pico-8 play session: hold ← + tap ❎, after a click and taps of 🅾, ❎, 🅾+❎, 🅾 in the second before t = 0

[t = 2 s] hold ← ~2s, tap ❎ ~4×
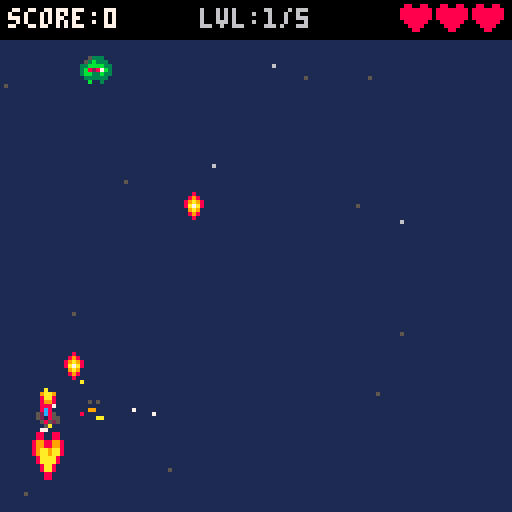
[t = 4 s] hold ← ~4s, tap ❎ ~7×
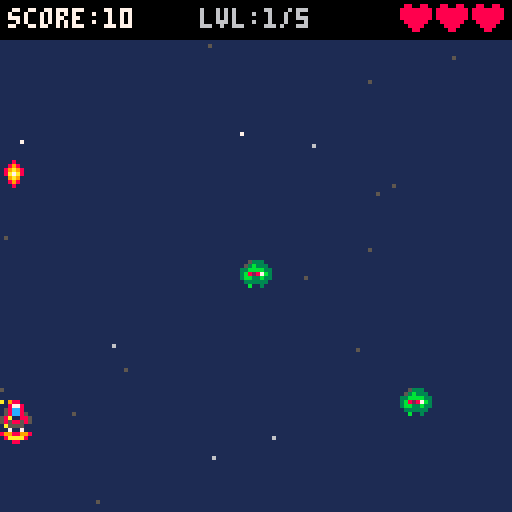
[t = 6 s] hold ← ~6s, tap ❎ ~10×
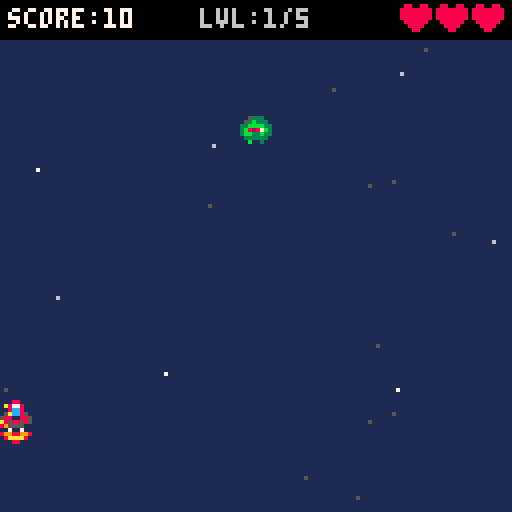

pico-8 cartridge
version 43
__lua__
-- tab 0: core logic

MAX_LEVEL = 5

level_waves = {
  {"basic:20,basic:60,basic:100",
   "basic:15,zigzag:45,basic:75,zigzag:105",
   "basic:10,basic:40,zigzag:55,basic:80,basic:110,zigzag:25"},
  {"chaser:15,chaser:105",
   "diver:-1,diver:-1,basic:20,basic:100",
   "chaser:10,chaser:110,diver:-1,diver:-1,zigzag:40,zigzag:80"},
  {"shooter:20,shooter:100",
   "bomber:30,bomber:90,basic:10,basic:60,basic:110",
   "shooter:15,shooter:105,bomber:45,bomber:75,chaser:30,chaser:90"},
  {"tank:60,basic:20,basic:100",
   "spinner:15,spinner:48,spinner:81,spinner:113",
   "tank:35,tank:85,spinner:15,spinner:60,spinner:105,shooter:8"},
  {"hunter:-1,chaser:20,chaser:100",
   "tank:30,tank:90,bomber:10,bomber:60,bomber:110,diver:-1",
   "hunter:-1,hunter:-1,shooter:10,shooter:110,spinner:45,spinner:75"}
}

S_ENEMY,S_ENEMY2,S_ENEMY3,S_ENEMY4,S_ENEMY5,S_BULLET,S_BULLET_PLASMA,S_BULLET_LASER,S_MUZZLE,S_MUZZLE_PLASMA,S_MUZZLE_LASER=32,36,34,38,40,19,21,23,16,17,18

SPARK_C={7,9,10}
EMBER_C={8,9,10}
SMOKE_C={5,6,13}
PLASMA_C={12,13,14}
ships = {
  { 1, 4, 7, "basic", 3, 3, 0, 0, 10, false, EMBER_C },
  { 2, 5, 8, "plasma", 2, 4, 0, 0, 8,  true,  { 12, 13, 7 } },
  { 3, 6, 9, "basic", 4, 2, 0, 0, 12, false, { 11, 3, 10 } }
}

WEAPONS = {
  basic  = { w_sp=49, b_sp=S_BULLET,        sfx=6, muz=S_MUZZLE,        dmg=1, v=-4 },
  spread = { w_sp=50, b_sp=S_BULLET,        sfx=6, muz=S_MUZZLE,        dmg=1, v=-4 },
  plasma = { w_sp=51, b_sp=S_BULLET_PLASMA, sfx=4, muz=S_MUZZLE_PLASMA, dmg=2, v=-5 },
  laser  = { w_sp=52, b_sp=S_BULLET_LASER,  sfx=5, muz=S_MUZZLE_LASER,  dmg=3, v=-6 },
}
function tf(n,m) return flr(t()*n)%m end
shop_choices = {}
shop_cursor = 1
selected_ship = 1
hit_stop_t = 0

function _init()
  music(0)
  hi_score,final_score,level,level_kills,li_t,stage_completing,entities=0,0,1,0,0,false,{}
  init_stars()
  go_to_title()
end

function _update60()
  if hit_stop_t > 0 then
    hit_stop_t -= 1
    return
  end
  if state.update then state.update() end
end

function _draw()
  cls(1)
  if state.draw then state.draw() end
end

function go_to_title()
  entities = {}
  music(4)
  state = title_state
end

function go_to_game()
  music(0)
  game_state.init()
  go_to_level_intro()
end

function go_to_gameover()
  music(8)
  go_t = 0
  hi_score = max(hi_score, final_score)
  for e in all(entities) do
    if e.tag == "enemy" or e.tag == "ebullet" then e.dead = true end
  end
  state = gameover_state
end

function go_to_win()
  music(9)
  go_t = 0
  final_score = score
  hi_score = max(hi_score, final_score)
  entities = {}
  add(entities, p, 1)
  state = win_state
end

function go_to_level_intro()
  li_t = 0
  sfx(3)
  state = level_intro_state
end

function go_to_game_resume()
  state = game_state
end

-->8
-- tab 1: game states

title_state = {
  update = function()
    if btnp(0) then
      selected_ship = ((selected_ship - 2) % 3) + 1
      sfx(0)
    end
    if btnp(1) then
      selected_ship = (selected_ship % 3) + 1
      sfx(0)
    end
    if btnp(4) or btnp(5) then
      go_to_game()
    end
  end,
  draw = function()
    draw_stars()
    ?"space shooter", 38, 40, 7

    types = { "balanced", "assault", "heavy" }
    for i = 1, 3 do
      sx,sy = 46 + (i - 1) * 16, 60
      if selected_ship == i then
        circfill(sx + 3, sy + 3, 8, 5)
        ?types[i], 64 - #types[i] * 2, 74, 6
        s = ships[i]
        ?"hp:", 30, 82, 6
        for h = 1, s[5] do spr(14, 46 + (h - 1) * 9, 81) end
        ?"spd:", 30, 90, 6
        for b = 1, s[6] - 1 do
          rectfill(46 + (b - 1) * 6, 90, 50 + (b - 1) * 6, 95, 7)
        end
        ?"gun: " .. s[4], 30, 98, 6
      end
      spr(ships[i][1], sx, sy)
    end

    if tf(2,2) == 0 then
      ?"press z to start", 32, 110, 6
    end
  end
}

game_state = {
  init = function()
    score,level,level_kills,entities,bullets,enemies,ebullets=0,1,0,{},{},{},{}
    sublists = {bullet=bullets,enemy=enemies,ebullet=ebullets}
    init_player()
    shake_t,shake_mag,hit_flash_t,death_flash_t,death_timer,stage_completing,boss_spawned,boss_ent,current_wave,wave_spawned,hit_stop_t = 0,0,0,0,0,false,false,nil,1,false,0
    spawn_queue={}
  end,
  update = function()
    update_stars()
    if not p.dead and not stage_completing then
      if level <= MAX_LEVEL then
        local wl = level_waves[level]
        if #enemies==0 and wave_spawned and #spawn_queue==0 then
          if current_wave < #wl then
            current_wave+=1
            wave_spawned=false
          else
            level+=1
            current_wave=1
            wave_spawned=false
            level_kills=0
            stage_completing=true
          end
        end
        for q in all(spawn_queue) do
          if q.d<=0 then
            trigger_spawn(q.t,q.x)
            del(spawn_queue,q)
          else
            q.d-=1
          end
        end
        if not wave_spawned and not stage_completing then
          wave_spawned=true
          load_wave(wl[current_wave])
        end
      else
        -- boss stage: spawn boss once
        if not boss_spawned then
          spawn_enemy("boss")
          boss_spawned = true
          music(10)
        end
      end
    end
    -- unified entity loop: player + all enemies/bullets/fx
    for e in all(entities) do
      e.update(e)
      if e.dead and e.tag ~= "player" then
        del(entities, e)
        -- keep typed sub-lists in sync
        if sublists[e.tag] then del(sublists[e.tag],e) end
      end
    end
    if not p.dead then
      check_collisions()
    end
    if stage_completing then
        stage_completing = false
        entities,bullets,enemies,ebullets = {},{},{},{}
        sublists = {bullet=bullets,enemy=enemies,ebullet=ebullets}
        -- re-insert player so it survives the wipe
        add(entities, p, 1)
        go_to_shop()
        return
    end
    if shake_t > 0 then
      shake_t -= 1
      shake_mag *= 0.75
    end
    if hit_flash_t > 0 then hit_flash_t -= 1 end
    if death_flash_t > 0 then death_flash_t -= 1 end
  end,
  draw = function()
    apply_shake()
    draw_stars()
    -- player is entity[1]; all entities draw in insertion order
    for e in all(entities) do
      e.draw(e)
    end
    camera()
    draw_hit_flash()
    if not p.dead then draw_hud() end
  end
}

function make_end_state(win)
  local txt = win and "you win!" or "game over"
  local cols = win and {11,3,11,3} or {8,9,10,9}
  local sx = win and 39 or 38
  local mx = win and 38 or 37
  return {
    update = function()
      go_t += 1
      update_stars()
      for e in all(entities) do
        e.update(e)
        if e.dead then
          del(entities, e)
          if sublists[e.tag] then del(sublists[e.tag], e) end
        end
      end
      if go_t > 90 then
        if btnp(4) then go_to_game() end
        if btnp(5) then go_to_title() end
      end
    end,
    draw = function()
      draw_stars()
      for e in all(entities) do e.draw(e) end
      camera()
      ty = 45
      if go_t < 30 then
        ty = -20 + (1-(1-go_t/30)^3)*65
      end
      wx = flr(sin(go_t*0.07)*1.5)
      cc = cols[flr(go_t*0.08)%4+1]
      ?txt, sx+wx, ty+1, 1
      ?txt, mx+wx, ty, cc
      if go_t > 45 then
        ?"score: "..final_score, 42, ty+16, go_t>65 and 7 or 6
      end
      if go_t > 60 then
        hc = final_score>=hi_score and 10 or 6
        ?"best:  "..hi_score, 42, ty+24, hc
      end
      if go_t > 90 and flr(go_t/8)%2==0 then
        ?"z:retry  x:title", 26, ty+36, 6
      end
    end
  }
end
gameover_state = make_end_state(false)
win_state = make_end_state(true)

level_intro_state = {
  update = function()
    li_t += 1
    update_stars()
    if li_t >= 150 then go_to_game_resume() end
  end,
  draw = function()
    draw_stars()
    ty = 50
    if li_t < 35 then
      ty = -12 + (1 - (1 - li_t/35) ^ 3) * 62
    end
    wx = li_t < 50 and flr(sin(li_t * 0.07) * 1.5) or 0
    cc = ({ 8, 9, 10, 9 })[flr(li_t * 0.08) % 4 + 1]

    if level > MAX_LEVEL then
      wx2 = flr(sin(li_t * 0.2) * 2)
      ?"warning!", 45 + wx2, ty - 6, 8
      ?"warning!", 44 + wx2, ty - 7, 7
      ?"boss stage", 42 + wx, ty + 4, 1
      ?"boss stage", 41 + wx, ty + 3, cc
    else
      txt = "level " .. level
      ?txt, 45 + wx, ty + 1, 1
      ?txt, 44 + wx, ty, cc
    end
    if li_t > 60 then
      sc = li_t < 70 and 5 or 6
      ?"score: " .. score, 38, ty + 24, sc
    end
    if li_t > 75 then
      rc = li_t < 85 and 5 or (li_t < 95 and 6 or 7)
      ?"ready!", 47, ty + 36, rc
    end
  end
}

function build_shop_pool(pl)
  local pool = {}
  -- Heavy-only: offer shield upgrade once, starting after level 1
  if pl.archetype == 3 and pl.shield == nil and level >= 2 then
    add(pool,{id="shield",sp=57,name="shield"})
  end
  if pl.weapon_lv < 3 then
    c = pl.weapon_lv == 1 and 4 or 6
    add(pool,{id="upgrade",sp=WEAPONS[pl.weapon].w_sp,name="upg. "..pl.weapon})
  end
  alts = {"basic","spread","plasma","laser"}
  for _,w in ipairs(alts) do
    skip = w == pl.weapon
      or (w == "spread" and pl.no_spread)
      or (w == "basic" and not pl.no_spread)
    if not skip then
      add(pool,{id=w,sp=WEAPONS[w].w_sp,name=w})
    end
  end
  if pl.hp < pl.max_hp then
    add(pool,{id="health",sp=48,name="repair"})
  end
  for i=#pool,2,-1 do
    local j=flr(rnd(i))+1
    pool[i],pool[j]=pool[j],pool[i]
  end
  return pool
end

function apply_shop_item(item)
  if item.id == "health" then
    p.hp = min(p.hp+1,p.max_hp)
  elseif item.id == "shield" then
    p.shield = 1
    p.shield_timer = 0
    p.shield_flash_t = 0
  elseif item.id == "upgrade" then
    p.weapon_lv += 1
  else
    p.weapon = item.id
    p.weapon_lv = 1
  end
end

function go_to_shop()
  shop_cursor,shop_t = 1,0
  local pool = build_shop_pool(p)
  shop_choices = {}
  for i=1,min(2,#pool) do add(shop_choices,pool[i]) end
  state = shop_state
end

shop_state = {
  update = function()
    update_stars()
    shop_t += 1
    if btnp(0) or btnp(2) then shop_cursor = 1 end
    if btnp(1) or btnp(3) then shop_cursor = #shop_choices end
    if shop_t > 25 then
      if btnp(4) then
        item = shop_choices[shop_cursor]
        if item then
          apply_shop_item(item)
          go_to_level_intro()
        end
      end
      if btnp(5) then go_to_level_intro() end
    end
  end,
  draw = function()
    cls(0)
    draw_stars()
    ?"shop",54,4,7
    for i,item in ipairs(shop_choices) do
      cx = i==1 and 4 or 68
      col = shop_cursor==i and 7 or 5
      rectfill(cx,35,cx+56,90,1)
      rect(cx,35,cx+56,90,col)
      if shop_cursor==i then
        rect(cx-1,34,cx+57,91,6)
      end
      spr(item.sp,cx+24,44)
      ?item.name,cx+28-#item.name*2,58,7
      cc = 11
      txt = "free"
      ?txt,cx+28-#txt*2,68,cc
    end
    if #shop_choices==0 then
      ?"nothing",44,55,5
      ?"available",40,63,5
    end
    if shop_t > 25 and flr(t()*2)%2==0 then
      ?"z:buy  x:skip",32,100,6
    end
  end
}

-->8
-- tab 2: player logic

function init_player()
  s = ships[selected_ship]
  p = {
    tag = "player",
    x = 60,
    y = 100,
    vx = 0,
    vy = 0,
    max_speed = s[6],
    sp = s[1],
    sp_l = s[2],
    sp_r = s[3],
    w = 8,
    h = 8,
    hx = 2, hy = 2, hw = 4, hh = 4,
    fire_delay = 0,
    base_fire_delay = s[9],
    flash_t = 0,
    hp = s[5],
    max_hp = s[5],
    iframes = 0,
    max_iframes = 0,
    weapon = s[4],
    weapon_lv = 1,
    no_spread = s[10],
    t_cols = s[11],
    dead = false,
    -- entity update: runs movement/input, or ticks the death timer
    update = function(self)
      if not self.dead then
        update_player(self)
      else
        death_timer -= 1
        if death_timer > 0 and death_timer % 20 == 0 then
          add(entities, make_explosion(self.x + rnd(16) - 8, self.y + rnd(16) - 8))
          shake_screen(2, 6)
        end
        if death_timer <= 0 then go_to_gameover() end
      end
    end,
    -- entity draw: renders ship or death animation
    draw = function(self)
      if self.dead then
        draw_player_death(self)
      else
        draw_player(self)
      end
    end
  }

  -- Inject Archetype Hooks
  p.archetype = selected_ship
  if p.archetype == 1 then
    p.iframe_mod = 20        -- Added to standard iframes on hit
  elseif p.archetype == 2 then
    p.base_fire_delay = 4    -- Hyper-fast firing rate
    p.spray_variance = 0.5   -- Chaotic firing cone accuracy offset
  elseif p.archetype == 3 then
    -- shield starts nil; unlocked via shop after level 1
    p.always_pierce = true   -- Forces weaponry to pass through enemies
  end

  -- insert at front so player draws beneath enemies/bullets
  add(entities, p, 1)
end

function update_player(obj)
  local dx, dy = 0, 0

  if btn(0) then dx -= 1 end
  if btn(1) then dx += 1 end
  if btn(2) then dy -= 1 end
  if btn(3) then dy += 1 end

  -- normalise diagonal so speed is equal in all directions
  if dx ~= 0 and dy ~= 0 then
    dx *= 0.707
    dy *= 0.707
  end

  -- 1:1 direct movement ヌ█⧗ no inertia, no drift
  obj.vx = dx * obj.max_speed
  obj.vy = dy * obj.max_speed

  -- shoot
  if (btn(4) or btn(5)) and obj.fire_delay <= 0 then
    fire_bullet(obj)
    obj.fire_delay = obj.base_fire_delay
    obj.flash_t = 3
  end
  if obj.fire_delay > 0 then obj.fire_delay -= 1 end
  if obj.flash_t > 0 then obj.flash_t -= 1 end
  if obj.iframes > 0 then obj.iframes -= 1 end

  obj.x += obj.vx
  obj.y += obj.vy

  -- thruster particles: spawn every few frames when moving
  if (ax ~= 0 or ay ~= 0) and tf(60,2) == 0 then
    burst_thruster(obj.x + 4, obj.y + 8, obj.t_cols, 1)
  end

  -- zero velocity on wall hit so ship doesn't slide along edges
  if obj.x < 0   then obj.x = 0;   obj.vx = 0 end
  if obj.x > 120 then obj.x = 120; obj.vx = 0 end
  if obj.y < 10  then obj.y = 10;  obj.vy = 0 end
  if obj.y > 120 then obj.y = 120; obj.vy = 0 end

  if obj.shield_flash_t and obj.shield_flash_t > 0 then obj.shield_flash_t -= 1 end

  -- Heavy Shield Regeneration Cooldown Loop
  if obj.archetype == 3 and obj.shield == 0 then
    obj.shield_timer += 1
    if obj.shield_timer >= 600 then -- 10 seconds at 60fps
      obj.shield = 1
      obj.shield_timer = 0
      sfx(3) -- Play structural charge audio feedback
    end
  end
end

function burst_muzzle(x, y, btype)
  if btype == "basic" then
    add(entities, make_particle(x, y, {
      cols={9,10}, ang=0.25, ang_r=0.25,
      spd=1+rnd(1), life=10, drag=0.94, fade=true
    }))
  elseif btype == "plasma" then
    for i=1,4 do
      add(entities, make_particle(x, y, {
        cols=PLASMA_C, ang=0.25, ang_r=0.5,
        spd=1+rnd(1.5), life=10+rnd(8), drag=0.92, fade=true
      }))
    end
  elseif btype == "laser" then
    for i=1,3 do
      add(entities, make_particle(x, y-2, {
        cols=EMBER_C, ang=0.25, ang_r=0.35,
        spd=2+rnd(2), life=15+rnd(10), drag=0.92, fade=true
      }))
    end
  elseif btype == "spread" then
    burst_sparks(x, y, 8, SPARK_C)
  end
end

function fire_bullet(obj)
  local btype = obj.weapon
  local lv = obj.weapon_lv
  local mx, my = obj.x + 4, obj.y - 2
  if btype == "basic" then
    local offsets = lv >= 3 and {-4,0,4} or lv == 2 and {-3,3} or {0}
    for _,ox in ipairs(offsets) do
      local b = make_bullet(obj,"basic") b.x += ox
      add(entities,b) add(bullets,b)
    end
  elseif btype == "spread" then
    local vxs = lv >= 3 and {-4,-2,0,2,4} or lv == 2 and {-3.5,0,3.5} or {-2.5,0,2.5}
    for _,vx in ipairs(vxs) do
      local b = make_bullet(obj,"spread") b.vx = vx
      add(entities,b) add(bullets,b)
    end
  elseif btype == "plasma" then
    local offsets = lv >= 3 and {-6,-2,2,6} or lv == 2 and {-4,0,4} or {-4,4}
    for _,ox in ipairs(offsets) do
      local b = make_bullet(obj,"plasma") b.x += ox
      add(entities,b) add(bullets,b)
    end
  elseif btype == "laser" then
    local offsets = lv >= 3 and {-4, 4} or {0}
    for _, ox in ipairs(offsets) do
      local b = make_bullet(obj, "laser")
      b.x += ox
      add(entities, b)
      add(bullets, b)
    end
    shake_screen(lv >= 2 and 2 or 1, lv >= 2 and 6 or 4)
  end
  burst_muzzle(mx,my,btype)
  sfx(WEAPONS[btype].sfx)
end

function draw_player(obj)
  s = obj.sp
  dx = 0
  if obj.vx < -0.2 then
    s = obj.sp_l
    dx = -1
  elseif obj.vx > 0.2 then
    s = obj.sp_r
    dx = 1
  end

  if obj.iframes > 0 then
    ni = obj.iframes / max(1, obj.max_iframes)
    -- quadratic ease-in: slow blink at start, fast blink near end
    period = max(2, flr(ni * ni * 12) + 2)
    if (obj.iframes % period) < flr(period / 2) then
      return
    end
  end

  draw_thruster(obj, dx)
  spr(s, obj.x, obj.y)

  if obj.flash_t > 0 then
    draw_muzzle_flash(obj, dx)
  end

  -- Render Heavy Shield Aura Bubble (only once upgrade is unlocked)
  if obj.archetype == 3 and obj.shield and obj.shield > 0 then
    -- Pulsates slightly using time functions
    local rad = 6 + flr(sin(t() * 3) * 1.5)
    circ(obj.x + 3 + dx, obj.y + 4, rad, 12) -- Left half sub-pixel composite
    circ(obj.x + 4 + dx, obj.y + 4, rad, 12) -- Right half sub-pixel composite
  elseif obj.archetype == 3 and obj.shield_flash_t and obj.shield_flash_t > 0 then
    spr(30, obj.x + dx, obj.y)
  end
end

function draw_thruster(obj, dx)
  spd = sqrt(obj.vx * obj.vx + obj.vy * obj.vy)
  t16 = flr(t() * 16)
  fh = 4 + flr(spd * 4) + t16 % 2
  fn = t16 % 4

  -- swap colors for unique thruster look
  pal(8, obj.t_cols[1])
  pal(9, obj.t_cols[2])
  pal(10, obj.t_cols[3])

  sspr(80 + fn * 8, 0, 8, 8, obj.x + dx, obj.y + 8, 8, fh)

  -- reset palette
  pal()
end

function draw_muzzle_flash(obj, dx)
  m_sp=WEAPONS[obj.weapon].muz

  flip_x = obj.flash_t % 2 == 0
  offset_y = flr(rnd(2))
  spr(m_sp, obj.x + dx, obj.y - 6 + offset_y, 1, 1, flip_x)
end

function draw_player_death(obj)
  if death_timer <= 0 then return end
  prog = 1 - death_timer / 120
  sep = flr(prog * prog * 18)
  twist = flr(sin(prog * 2.5) * sep * 0.4)
  hot = ({ 9, 10, 9, 8, 7 })[tf(14,5) + 1]
  for c = 0, 15 do
    pal(c, hot)
  end
  local sx = (obj.sp % 16) * 8
  local sy = flr(obj.sp / 16) * 8
  -- top half drifts up + twists
  sspr(sx, sy, 8, 4, obj.x - twist, obj.y - sep, 8, 4)
  -- bottom half drifts down + twists opposite
  sspr(sx, sy + 4, 8, 4, obj.x + twist, obj.y + 4 + flr(sep * 0.5), 8, 4)
  pal()
end

function damage_player(frames)
  -- Heavy Shield Block Interception (only when upgrade is active)
  if p.archetype == 3 and p.shield and p.shield > 0 then
    p.shield = 0
    p.shield_timer = 0
    p.iframes = frames -- Grant standard hit invulnerability duration
    p.max_iframes = frames
    p.shield_flash_t = 15
    sfx(3) -- Play distinct impact audio
    burst_sparks(p.x + 4, p.y + 4, 12, PLASMA_C) -- Visual energy ring pop
    return
  end

  -- Standard Damage Path
  p.hp -= 1
  -- Balanced Ship Extended Iframe Buff
  p.iframes = frames + (p.iframe_mod or 0)
  p.max_iframes = frames + (p.iframe_mod or 0)
  
  if p.hp <= 0 then player_death() end
end

function player_death()
  p.dead = true
  final_score = score
  death_timer = 120
  death_flash_t = 15
  shake_screen(8, 50)
  local cx, cy = p.x + 4, p.y + 4
  add(entities, make_explosion(cx, cy, true))
  add(entities, make_shockwave(cx, cy, true))
  for i = 1, 3 do
    add(entities, make_explosion(cx + rnd(20) - 10, cy + rnd(20) - 10))
  end
  burst_sparks(cx, cy, 24, SPARK_C)
  burst_smoke(cx, cy, 14, SMOKE_C)
  burst_embers(cx, cy, 10)
  for i = 1, 20 do
    add(entities, make_debris(cx, cy))
  end
  sfx(2)
  hit_stop_t = 3
end

-->8
-- tab 3: entities
-- boss phase data: spd,wide,phc,rate,nbul,sprd per phase
BSPD,BWIDE,BPHC,BRATE,BNBUL,BSPRD={},{},{},{},{},{}
for i,r in ipairs(split("0.02:30:11:60:1:0,0.035:30:9:45:3:0.08,0.05:40:8:30:5:0.07")) do
  local s=split(r,":",true)
  BSPD[i],BWIDE[i],BPHC[i],BRATE[i],BNBUL[i],BSPRD[i]=s[1],s[2],s[3],s[4],s[5],s[6]
end

-- base entity constructor: creates a table with shared fields
-- and default update/draw stubs that call self:move() / self:render().
-- specialized constructors call this, then override what they need.
function make_ent(tag, x, y)
  return {
    tag=tag, x=x, y=y, dead=false,
    -- Just check if they exist before calling
    update=function(s) if s.move then s:move() end end,
    draw=function(s) if s.render then s:render() end end
  }
end

function move_zigzag(e)
  e.phase = (e.phase + 0.008) % 1
  e.x = mid(0, e.ox + 30 * sin(e.phase), 120)
end


-- fire n bullets spread around aimed direction (da in pico-8 turns)
function boss_fire(e, n, da)
  local bx = (p.x+4)-(e.x+16)
  local by = (p.y+4)-(e.y+16)
  local d = sqrt(bx*bx+by*by)
  if d==0 then d=1 end
  bx = bx/d*1.4
  by = by/d*1.4
  local half = (n-1)/2
  for i=0,n-1 do
    local off = (i-half)*da
    local cs = cos(off)
    local sn = sin(off)
    local eb = make_enemy_bullet(e)
    eb.x = e.x+14
    eb.y = e.y+28
    eb.vx = bx*cs - by*sn
    eb.vy = bx*sn + by*cs
    add(entities, eb)
    add(ebullets, eb)
  end
  sfx(7)
end

function apply_pal(c3,c11,c12,c7,c6)
  pal(3,c3) pal(11,c11) pal(12,c12) pal(7,c7) pal(6,c6)
end

function draw_flash(e)
  if e.flash and e.flash>0 then
    for c=0,15 do pal(c,7) end
    spr(e.sp+tf(4,2),e.x,e.y)
    pal()
    e.flash-=1
  end
end

enemy_types = {
  basic = {

    sp = S_ENEMY, pts = 10,
    mk_x = function() return rnd(120) end,
    mk_vy = function() return 1 + rnd(1) end,
  },
  zigzag = {

    sp = S_ENEMY2, pts = 25, move = move_zigzag,
    mk_x = function() return 30 + rnd(60) end,
    mk_vy = function() return 0.8 + rnd(0.4) end,
    extra = function(e) e.ox = e.x e.phase = rnd(1) end
  },
  -- spawns directly above the player and dives fast
  -- red/fiery palette: aggressive, danger signal
  diver = {

    sp = S_ENEMY, pts = 20,
    move = function(e) if tf(60,4)==0 then burst_thruster(e.x+4,e.y,{8,9,7},-1) end end,
    mk_x = function() return p.x end,
    mk_vy = function() return 1.8 + rnd(0.8) end,
    draw_fn = function(en)
      apply_pal(8,9,8,10,9)
      spr(S_ENEMY + tf(4,2), en.x, en.y)
      pal()
    end
  },
  -- steers toward the player horizontally
  -- purple/indigo palette: eerie, alien
  chaser = {
    sp = S_ENEMY2, pts = 30,
    move = function(e)
      local dx = p.x - e.x
      e.x += dx * 0.025
      e.x = mid(0, e.x, 120)
    end,
    mk_x = function() return rnd(120) end,
    mk_vy = function() return 0.6 + rnd(0.4) end,
    draw_fn = function(en)
      apply_pal(2,14,13,14,13)
      spr(S_ENEMY2 + tf(4,2), en.x, en.y)
      pal()
    end
  },
  -- slow-moving enemy that fires aimed shots
  -- toxic green palette, pulses white when about to fire
  shooter = {
    sp = S_ENEMY, pts = 40,
    move = function(e)
      e.shoot_t -= 1
      if e.shoot_t <= 0 then
        e.shoot_t = 55
        local eb = make_enemy_bullet(e)
        add(entities, eb)
        add(ebullets, eb)
        sfx(7)
      end
    end,
    mk_x = function() return 10 + rnd(100) end,
    mk_vy = function() return 0.4 + rnd(0.3) end,
    extra = function(e) e.shoot_t = 40 end,
    draw_fn = function(en)
      local charging = en.shoot_t < 18
      if charging then
        local f = tf(12,2) == 0
        apply_pal(f and 7 or 10, f and 7 or 10, 10, 7, 10)
      else
        apply_pal(3,10,11,10,11)
      end
      spr(S_ENEMY + tf(4,2), en.x, en.y)
      pal()
      -- charge ring glows outward when near firing
      if charging then
        local r = 3 + flr(sin(t() * 6) * 1.5)
        circ(en.x + 4, en.y + 4, r, 10)
      end
    end
  },
  tank = {

    sp = S_ENEMY3, pts = 50,
    mk_x = function() return 20 + rnd(80) end,
    mk_vy = function() return 0.3 + rnd(0.2) end,
    extra = function(e) e.hp = 4 end,
    draw_fn = function(en)
      spr(S_ENEMY3 + tf(4,2), en.x, en.y)
    end
  },
  spinner = {

    sp = S_ENEMY4, pts = 40, move = move_zigzag,
    mk_x = function() return rnd(120) end,
    mk_vy = function() return 1 + rnd(0.5) end,
    extra = function(e) e.ox = e.x e.phase = rnd(1) end,
    draw_fn = function(en)
      spr(S_ENEMY4 + tf(16,2), en.x, en.y)
    end
  },
  -- bomber: enters from a random side, sweeps diagonally across the screen
  -- uses all 4 sprite frames (40-43) for a smooth 4-frame animation
  bomber = {

    sp = S_ENEMY5, pts = 35,
    mk_x = function() return 0 end,
    mk_vy = function() return 0.6 + rnd(0.4) end,
    extra = function(e)
      -- spawn off either side; vx sweeps toward opposite side
      if rnd(2) > 1 then
        e.x  = -8
        e.vx = 0.8 + rnd(0.5)
      else
        e.x  = 128
        e.vx = -(0.8 + rnd(0.5))
      end
    end,
    -- apply horizontal velocity and expire when fully off either side
    move = function(e)
      e.x += e.vx
      if e.x > 136 then e.x = -8
      elseif e.x < -16 then e.x = 136 end
    end,
    draw_fn = function(en)
      spr(S_ENEMY5 + tf(8,4), en.x, en.y)
    end
  },
  boss = {

    sp = 64, pts = 500,
    mk_x = function() return 48 end,
    mk_vy = function() return 0.2 end,
    extra = function(e)
      e.hp = 150
      e.max_hp = 150
      e.is_boss = true
      e.w = 32
      e.h = 32
      e.hx = 4
      e.hy = 4
      e.hw = 24
      e.hh = 24
      e.phase = 0
      e.combat_phase = 1
      e.shoot_t = 60
      boss_ent = e
    end,
    move = function(e)
      -- phase transitions on hp thresholds
      if e.combat_phase<2 and e.hp<=100 then
        e.combat_phase=2 shake_screen(4,15) e.flash=8
      end
      if e.combat_phase<3 and e.hp<=50 then
        e.combat_phase=3 shake_screen(6,20) e.flash=8
      end
      -- oscillation: faster and wider each phase
      local spd=BSPD[e.combat_phase]
      local wide=BWIDE[e.combat_phase]
      e.phase += spd
      e.x = 48 + sin(e.phase)*wide
      if e.y > 10 then e.y=10; e.vy=0 end
      -- shoot countdown
      e.shoot_t -= 1
      if e.shoot_t <= 0 then
        e.shoot_t=BRATE[e.combat_phase]
        boss_fire(e,BNBUL[e.combat_phase],BSPRD[e.combat_phase])
      end
    end,
    draw_fn = function(en)
      -- handle flash here: draw_flash() uses 8x8 spr, wrong for 32x32 boss
      local do_flash = en.flash and en.flash>0
      if do_flash then
        for c=0,15 do pal(c,7) end
        en.flash -= 1
      elseif en.combat_phase==3 then
        if tf(8,2)==0 then pal(10,8) pal(9,8) end
      elseif en.combat_phase==2 then
        pal(10,9)
      end
      sspr(tf(4,4)*32,32,32,32,en.x,en.y)
      pal()
    end
  }
}

-- hunter: a state-machine enemy.
-- state patrol: slides sideways at fixed depth, watching the player.
-- state dive:   drops straight toward the player at high speed.
-- 'e.state' holds whichever function is currently active;
-- e.update calls self:state() each frame to run it.
function make_hunter()
  local e = make_ent("enemy", 10 + rnd(100), -8)
  e.sp = S_ENEMY3
  e.dx = (rnd(1) > 0.5) and 0.8 or -0.8
  -- patrol direction
  e.vy = 0
  e.w = 8
  e.h = 8
  e.pts = 60
  e.patrol_y = 10 + rnd(20)
  -- Y to hold during patrol

  -- state 1: slide sideways until x is within 8px of the player
  e.patrol = function(self)
    self.x += self.dx
    -- bounce off screen edges
    if self.x < 4 then
      self.x = 4
      self.dx = 0.8
    elseif self.x > 118 then
      self.x = 118
      self.dx = -0.8
    end
    -- approach the patrol depth
    local dy = self.patrol_y - self.y
    self.y += dy * 0.05
    -- switch to dive when roughly aligned with player
    if abs(self.x - p.x) < 10 then
      self.state = self.dive
    end
  end

  -- state 2: drop straight down fast
  e.dive = function(self)
    self.vy += 0.15
    -- accelerate downward
    if self.vy > 4 then self.vy = 4 end
    self.y += self.vy
    if tf(60,3) == 0 then
      burst_thruster(self.x + 4, self.y, { 10, 9, 8 }, -1)
    end
    if self.y > 128 then
      self.y = -8
      self.vy = 0
      self.state = self.patrol
    end
  end

  -- start in patrol state
  e.state = e.patrol

  -- override move: just dispatch to whichever state is current
  e.move = function(self)
    self:state()
  end

  -- yellow/gold palette: distinct from other enemy types
  e.render = function(self)
    local diving = (self.state == self.dive)
    if diving then
      apply_pal(9,10,9,10,9)
    else
      apply_pal(4,14,4,14,4)
    end
    spr(S_ENEMY3 + tf(4,2), self.x, self.y)
    pal()
    -- draw a targeting reticle while patrolling
    if not diving then
      local blink = tf(6,2) == 0
      if blink then
        line(self.x + 4, self.y + 9, self.x + 4, self.y + 14, 14)
      end
    end
    draw_flash(self)
  end

  return e
end

function spawn_hunter()
  local e = make_hunter()
  add(entities, e)
  add(enemies, e)
end

function load_wave(ws)
  spawn_queue={}
  local delay=0
  for e in all(split(ws)) do
    local s=split(e,":")
    add(spawn_queue,{t=s[1],x=tonum(s[2]),d=delay})
    delay+=30
  end
end

function trigger_spawn(t,x)
  if t=="hunter" then spawn_hunter() else spawn_enemy(t,x) end
end

function make_bullet(obj, btype)
  local w = WEAPONS[btype]
  local s = w.b_sp
  local v = w.v
  local dmg = w.dmg
  local e = make_ent("bullet", obj.x, obj.y - 4)
  e.sp = s
  e.vy = v
  e.vx = 0
  e.w = 8
  e.h = 8
  e.hx = 2
  e.hw = 4
  e.btype = btype
  e.dmg = dmg
  e.hp_left = dmg
  e.pierce = btype == "laser"
  -- move: fly upward, apply vx spread, trail particles, expire when off-screen
  e.move = function(self)
      self.x += self.vx
      self.y += self.vy
      if self.btype == "plasma" and flr(self.y) % 2 == 0 then
        add(entities, make_particle(self.x + 3, self.y + 4, {
          cols = {12, 13, 7}, ang = 0.75, ang_r = 0.1,
          spd = 0.5 + rnd(0.5), life = 6, fade = true
        }))
      elseif self.btype == "laser" and flr(self.y) % 2 == 0 then
        add(entities, make_particle(self.x + 3, self.y + 4, {
          cols = {7, 10, 9}, ang = 0.75, ang_r = 0.1,
          spd = 1 + rnd(0.5), life = 8, fade = true, trail = true
        }))
      end
      if self.y < -8 then self.dead = true end
  end
  if btype == "plasma" then
    e.render = function(self)
      local cx = self.x + 4
      local cy = self.y + 4
      local r = 2 + tf(12,2)
      circfill(cx, cy, r, 12)
      circfill(cx, cy, 1, 13)
      pset(cx, cy, 7)
    end
  elseif btype == "spread" then
    e.render = function(self)
      pset(self.x + 3, self.y,     7)
      pset(self.x + 4, self.y,     7)
      pset(self.x + 3, self.y + 1, 10)
      pset(self.x + 4, self.y + 1, 10)
      pset(self.x + 3, self.y + 2, 9)
      pset(self.x + 4, self.y + 2, 9)
      pset(self.x + 3, self.y + 3, 8)
      pset(self.x + 4, self.y + 3, 8)
    end
  else
    e.render = function(self)
      spr(self.sp + tf(12,2), self.x, self.y)
    end
  end

  -- Apply Archetype Weapon Modifications
  if obj.tag == "player" then
    -- Inject Assault ship firing spread inaccuracy
    if obj.spray_variance then
      e.vx += rnd(obj.spray_variance) - (obj.spray_variance * 0.5)
    end
    -- Inject Heavy ship persistent ammunition piercing traits
    if obj.always_pierce then
      e.pierce = true
      e.hp_left = dmg + 1 -- Allows baseline projectiles to slide through multiple small targets
    end
  end

  return e
end

-- enemy bullet aimed toward the player at time of firing
function make_enemy_bullet(src)
  local dx = (p.x + 4) - (src.x + 4)
  local dy = (p.y + 4) - (src.y + 4)
  local d = sqrt(dx * dx + dy * dy)
  if d == 0 then d = 1 end
  local spd = 1.4
  local e = make_ent("ebullet", src.x + 1, src.y + 8)
  e.vx = (dx / d) * spd
  e.vy = (dy / d) * spd
  e.w = 6
  e.h = 6
  -- move: travel in aimed direction, leave bright trail, expire when off-screen
  e.move = function(self)
    self.x += self.vx
    self.y += self.vy
    add(entities, make_particle(self.x + 2, self.y + 2, {
      cols = {10, 9, 8}, ang = 0.75, ang_r = 0.25,
      spd = 0.6, life = 8, fade = true
    }))
    if self.y > 136 or self.y < -16
        or self.x < -16 or self.x > 144 then
      self.dead = true
    end
  end
  -- render: bright 3x3 cross with hot-white core
  e.render = function(self)
    local cx = self.x + 2
    local cy = self.y + 2
    -- outer arms (orange)
    pset(cx,     cy - 2, 9)
    pset(cx,     cy + 2, 9)
    pset(cx - 2, cy,     9)
    pset(cx + 2, cy,     9)
    -- inner ring (yellow)
    pset(cx,     cy - 1, 10)
    pset(cx,     cy + 1, 10)
    pset(cx - 1, cy,     10)
    pset(cx + 1, cy,     10)
    -- hot white core
    pset(cx, cy, 7)
  end
  return e
end

function spawn_enemy(type_name,ox)
  local td = enemy_types[type_name]
  local dfn = td.draw_fn
  local e = make_ent("enemy",(ox and ox>0) and ox or td.mk_x(),-8)
  e.sp = td.sp
  e.vy = td.mk_vy()
  e.w = 8
  e.h = 8
  e.pts = td.pts
  -- move: scroll down + run the type-specific steering function.
  -- td.move (e.g. move_zigzag, move_chase) is called as a plain
  -- function here because it was authored for the old dot style.
  e.move = function(self)
    self.y += self.vy
    if td.move then td.move(self) end
    if self.y > 128 then self.y = -8 end
  end
  -- render: use the type's custom draw_fn if present, else
  -- fall back to the animated sprite default.
  e.render = function(self)
    if dfn then
      dfn(self)
    else
      spr(self.sp + tf(4,2), self.x, self.y)
    end
    draw_flash(self)
  end
  if td.extra then td.extra(e) end
  add(entities, e)
  add(enemies, e)
end

function make_explosion(x, y, big)
  local sc,cx,cy,nc,mh,rb,rr,t1,t2 = big and 1.5 or 1, big and x or x+4, big and y or y+4, big and 30 or 12, big and 16 or 10, big and 10 or 5, big and 4 or 3, big and 0.2 or 0.3, big and 0.5 or 0.6
  for i=1,nc do
    local p = make_ent("particle", cx, cy)
    local mult = (3 + rnd(4)) * sc
    p.sx = (rnd(1) - 0.5) * mult
    p.sy = (rnd(1) - 0.5) * mult
    p.h = 0
    p.max_h = (10 + rnd(20)) * sc
    p.r = 1 + rnd(3)
    p.move = function(self)
      self.x += self.sx
      self.y += self.sy
      self.sx *= 0.9
      self.sy *= 0.9
      self.h += 1
      if self.h > self.max_h then self.dead = true end
    end
    p.render = function(self)
      local f = self.h / self.max_h
      local c = 7
      if f > 0.2 then c = 10 end
      if f > 0.5 then c = 9 end
      if f > 0.8 then c = 5 end
      local curr_r = self.r * (1 - f)
      if curr_r > 0 then
        circfill(self.x, self.y, curr_r, c)
      end
    end
    add(entities, p)
  end
  local e = make_ent("explosion", cx, cy)
  e.h = 0
  e.max_h = mh
  e.r = rb + rnd(rr)
  e.move = function(self)
    self.h += 1
    if self.h > self.max_h then self.dead = true end
  end
  e.render = function(self)
    local f = self.h / self.max_h
    local c = 7
    if f > t1 then c = 10 end
    if f > t2 then c = 9 end
    local curr_r = self.r * (1 - f)
    if curr_r > 0 then
      circfill(self.x, self.y, curr_r, c)
    end
  end
  return e
end

function make_shockwave(x, y, big)
  local e = make_ent("shockwave", x, y)
  e.h     = 0
  e.max_h = big and 22 or 16
  e.max_r = big and 28 or 18
  e.move = function(self)
    self.h += 1
    if self.h > self.max_h then self.dead = true end
  end
  e.render = function(self)
    local f = self.h / self.max_h
    local r = flr(self.max_r * f)
    local c = 7
    if f > 0.3  then c = 10 end
    if f > 0.6  then c = 9  end
    if f > 0.85 then c = 4  end
    if r > 0 then
      circ(self.x, self.y, r, c)
      if f < 0.5 and r > 1 then
        circ(self.x, self.y, r - 1, c)
      end
    end
  end
  return e
end

function make_hit_flash(x, y)
  local e = make_ent("fx", x, y)
  e.t = 4
  e.move = function(self)
    self.t -= 1
    if self.t <= 0 then self.dead = true end
  end
  e.render = function(self)
    local c = self.t > 2 and 7 or 10
    rectfill(self.x - 2, self.y - 2, self.x + 2, self.y + 2, c)
  end
  return e
end

function make_popup(x, y, pts)
  local e = make_ent("popup", x, y)
  e.t = 20
  e.pts = pts
  e.move = function(self)
    self.y -= self.t * 0.05
    self.t -= 1
    if self.t <= 0 then self.dead = true end
  end
  e.render = function(self)
    local c = self.t > 13 and 7 or (self.t > 6 and 6 or 5)
    ?"+" .. self.pts, self.x, self.y, c
  end
  return e
end


function make_debris(x, y)
  local ang = rnd(1)
  local spd = 1 + rnd(3)
  local life = 30 + flr(rnd(40))
  local col = ({ 8, 9, 10, 7, 7, 5 })[flr(rnd(6)) + 1]
  local e = make_ent("debris", x, y)
  e.vx = cos(ang) * spd
  e.vy = sin(ang) * spd - 0.5
  e.life = life
  e.ml = life
  e.col = col
  -- move: physics step + gravity, drag, and lifetime countdown
  e.move = function(self)
    self.x += self.vx
    self.y += self.vy
    self.vy += 0.05
    -- gravity
    self.vx *= 0.97
    -- drag
    self.life -= 1
    if self.life <= 0 then self.dead = true end
  end
  -- render: fade from bright to dark as lifetime expires
  e.render = function(self)
    local f = self.life / self.ml
    local c = f > 0.5 and self.col or (f > 0.2 and 5 or 1)
    pset(self.x, self.y, c)
    if f > 0.5 then pset(self.x - self.vx * .4, self.y - self.vy * .4, 1) end
  end
  return e
end

-- ============================================================
-- particle system
-- ============================================================
-- make_particle(x, y, opts) -- core constructor
--
-- opts fields (all optional, defaults shown):
--   cols   = {7}       palette of PICO-8 colour indices to pick from
--   ang    = rnd(1)    launch angle in PICO-8 turns (0-1)
--   ang_r  = 1         if >0, angle is fully random; if <1 it narrows
--                      the arc (0 = shoot exactly at ang)
--   spd    = 1+rnd(2)  launch speed in px/frame
--   life   = 20+rnd(20) frames the particle lives
--   grav   = 0         gravity added to vy each frame
--   drag   = 0.98      multiplier applied to vx,vy each frame
--   fade   = true      colour shifts dark as life expires
--   size   = 1         1=single pixel, 2=2x2 block, 0=trail only
--   trail  = false     draw a short 1-px tail behind the particle
-- ============================================================
function make_particle(x, y, opts)
  opts = opts or {}
  -- resolve options with defaults
  local cols  = opts.cols  or { 7 }
  local col   = cols[flr(rnd(#cols)) + 1]
  local ang   = opts.ang   or rnd(1)
  local ar    = opts.ang_r or 1
  local spd   = opts.spd   or 1+rnd(2)
  local life  = opts.life  or 20+rnd(20)
  local grav  = opts.grav  or 0
  local drag  = opts.drag  or 0.98
  local fade  = opts.fade  ~= false  -- default true
  local size  = opts.size  or 1
  local trail = opts.trail or false

  -- arc spread: ar=1 ヌ●★ fully random; ar=0 ヌ●★ exact angle
  local a = ang + (rnd(ar) - ar * 0.5)

  local e = make_ent("particle", x, y)
  e.vx   = cos(a) * spd
  e.vy   = sin(a) * spd
  e.life = life
  e.ml   = life
  e.col  = col

  e.move = function(self)
    self.x  += self.vx
    self.y  += self.vy
    self.vy += grav
    self.vx *= drag
    self.vy *= drag
    self.life -= 1
    if self.life <= 0 then self.dead = true end
  end

  e.render = function(self)
    local f = self.life / self.ml   -- 1->0 as particle ages
    -- colour fade: bright -> mid -> dark
    local c = self.col
    if fade then
      if f < 0.2 then c = 1
      elseif f < 0.4 then c = 5
      end
    end
    -- draw trail behind motion vector
    if trail and f > 0.4 then
      pset(self.x - self.vx * 0.5,
           self.y - self.vy * 0.5, 1)
    end
    -- draw body
    if size == 2 then
      rectfill(self.x, self.y, self.x + 1, self.y + 1, c)
    elseif size == 1 then
      pset(self.x, self.y, c)
    end
  end

  return e
end

-- ============================================================
-- burst helpers -- call these at an event site, they spawn
-- several particles and add them to entities automatically.
-- ============================================================

function emit_fx(x, y, n, p_opts)
  for i=1, n do add(entities, make_particle(x, y, p_opts)) end
end

-- spark burst: sharp bright sparks flying outward
-- use for: bullet impact, ship hit, explosion accent
function burst_sparks(x, y, n, cols)
  emit_fx(x, y, n or 6, {cols=cols or SPARK_C, spd=1.5+rnd(2.5), life=10+rnd(12), grav=0.04, drag=0.94, trail=true})
end

-- smoke puff: slow, heavy, fades dark -- use for: enemy death,
-- engine exhaust, big explosions
function burst_smoke(x, y, n, cols)
  emit_fx(x, y, n or 5, {cols=cols or SMOKE_C, spd=0.2+rnd(0.6), life=25+rnd(20), grav=-0.01, drag=0.96, fade=true, size=2})
end

-- slow hot embers drifting upward -- use for: explosion aftermath
function burst_embers(x, y, n)
  emit_fx(x, y, n or 5, {cols=EMBER_C, ang=0.25, ang_r=0.35, spd=0.2+rnd(0.7), life=35+rnd(30), grav=-0.015, drag=0.97, fade=true, size=1})
end

-- thruster glow: tight upward cone -- use for: player/enemy
-- engines, boost pickups
-- dir: 1=upward (player), -1=downward (enemy)
function burst_thruster(x, y, cols, dir)
  local base_ang = (dir or 1) == 1 and 0.25 or 0.75
  emit_fx(x, y, 2, {cols=cols or EMBER_C, ang=base_ang, ang_r=0.12, spd=0.8+rnd(1.2), life=6+rnd(8), drag=0.9, fade=true})
end

function kill_enemy(en)
  sfx(1)
  add(entities,make_explosion(en.x,en.y))
  add(entities,make_shockwave(en.x+4,en.y+4))
  add(entities,make_popup(en.x,en.y,en.pts))
  burst_sparks(en.x+4,en.y+4,8,SPARK_C)
  burst_smoke(en.x+4,en.y+4,7)
  burst_embers(en.x+4,en.y+4,5)
  en.dead=true
  if en.is_boss then
    boss_ent = nil
    hit_stop_t = 3
    go_to_win()
    return true
  end

  score+=en.pts
  if level <= MAX_LEVEL then
    level_kills+=1
  end
  shake_screen(2,8)
end

-- optimized collision: uses typed sub-lists so we only check
-- bulletsれ❎enemies (layer filtering) instead of entitiesれ❎entities.
function check_collisions()
  -- 1. player bullets vs enemies
  for en in all(enemies) do
    if not en.dead then
      local ecx,ecy=en.x+4,en.y+4
      for b in all(bullets) do
        if not b.dead and collide(en, b) then
          local dmg = b.dmg or 1
          if not b.pierce then b.dead = true end
          if en.hp and en.hp > dmg then
            en.hp -= dmg
            if b.pierce then
              b.hp_left -= dmg
              if b.hp_left <= 0 then b.dead = true end
            end
            en.flash = 3
            sfx(8)
            burst_sparks(ecx, ecy, 3, SPARK_C)
            add(entities, make_hit_flash(ecx,ecy))
            if en.is_boss then hit_stop_t = 2 end
          else
            if b.pierce then
              b.hp_left -= (en.hp or 1)
              if b.hp_left <= 0 then b.dead = true end
            end
            add(entities, make_hit_flash(ecx,ecy))
            if kill_enemy(en) then return end
          end
        end
      end
      -- 2. enemy body vs player (no iframes needed on enemy bullets)
      if p.iframes <= 0 and collide(p, en) then
        sfx(2)
        add(entities, make_explosion(en.x, en.y))
        add(entities, make_shockwave(ecx,ecy))
        add(entities, make_hit_flash(ecx,ecy))
        burst_sparks(ecx, ecy, 6, { 8, 9, 7 })
        en.dead = true
        damage_player(60)
        shake_screen(3, 12)
        hit_flash_t = 8
        hit_stop_t = 3
      end
    end
  end
  -- 3. enemy bullets vs player
  if p.iframes <= 0 then
    for eb in all(ebullets) do
      if not eb.dead and collide(p, eb) then
        eb.dead = true
      damage_player(50)
        shake_screen(2, 8)
        hit_flash_t = 6
        hit_stop_t = 2
        sfx(2)
      end
    end
  end
end

-->8
-- tab 4: starfield

function init_stars()
  stars = {}
  for i = 1, 20 do
    local r = rnd(1)
    local spd, col
    if r > 0.9 then
      spd, col = 1.2 + rnd(0.5), 7
    elseif r > 0.6 then
      spd, col = 0.6 + rnd(0.4), 6
    else
      spd, col = 0.2 + rnd(0.3), 5
    end
    add(
      stars, {
        x = rnd(128), y = rnd(128), speed = spd, col = col,
        update = function(s)
          s.y += s.speed
          if s.y > 128 then
            s.y = 0
            s.x = rnd(128)
          end
        end,
        draw = function(s) pset(s.x, s.y, s.col) end
      }
    )
  end
end

function update_stars()
  for s in all(stars) do
    s.update(s)
  end
end

function draw_stars()
  for s in all(stars) do
    s.draw(s)
  end
end

-->8
-- tab 5: system / hud

function shake_screen(mag, dur)
  shake_t = dur or mag * 4
  shake_mag = mag
end

-- returns true when AABB boxes a and b overlap
-- entities may carry hx/hy/hw/hh for a centered sub-hitbox
function collide(a, b)
  local ax, ay = a.x + (a.hx or 0), a.y + (a.hy or 0)
  local aw, ah = a.hw or a.w, a.hh or a.h
  local bx, by = b.x + (b.hx or 0), b.y + (b.hy or 0)
  local bw, bh = b.hw or b.w, b.hh or b.h
  return not (ax >= bx + bw
        or ax + aw <= bx
        or ay >= by + bh
        or ay + ah <= by)
end

function draw_hud()
  rectfill(0, 0, 127, 9, 0)
  ?"score:" .. score, 2, 2, 7

  lvl_str = "lvl:" .. level .. "/" .. MAX_LEVEL
  ?lvl_str, 64 - (#lvl_str * 2), 2, 6

  h_width = p.max_hp * 9
  start_x = 127 - h_width
  for i = 1, p.max_hp do
    spr(i <= p.hp and 14 or 15, start_x + (i - 1) * 9, 1)
  end

  -- Heavy Archetype Shield Gauge Rendering (only once upgrade is unlocked)
  if p.archetype == 3 and p.shield ~= nil then
    if p.shield > 0 then
      -- Draw an active blue status marker
      circfill(start_x - 8, 4, 2, 12)
    else
      -- Draw a filling indicator line representing recharge rate
      local progress = flr((p.shield_timer / 600) * 8)
      rectfill(start_x - 12, 3, start_x - 12 + progress, 5, 8)
    end
  end

  -- boss health bar
  if boss_ent and not boss_ent.dead then
    pct = boss_ent.hp/boss_ent.max_hp
    bc=BPHC[boss_ent.combat_phase]
    ?"boss",10,115,bc
    rect(10,122,118,126,5)
    rectfill(10,122,10+flr(pct*108),126,bc)
  end
end

function apply_shake()
  if shake_t > 0 then
    camera(rnd(shake_mag * 2) - shake_mag, rnd(shake_mag * 2) - shake_mag)
  else
    camera()
  end
end

function draw_hit_flash()
  if death_flash_t > 0 then
    local c = death_flash_t > 10 and 7 or (death_flash_t > 5 and 10 or 9)
    rectfill(0, 0, 127, 127, c)
  elseif hit_flash_t > 0 then
    rect(0, 0, 127, 127, 8)
  end
end
__gfx__
000000000008800000e00e0000566500088000000080000000565000000008800000800000056500088008800080080000800800008008000880088008800880
000000000087780000e00e000567765008780000008e00000556600000008780000e800000066550899889980898898000899800089889808888888880088008
00000000008cc80000e88e00056cc65008c80000008e00000556600000008c80000e80000006655089aa9aa8089aa980008aa800089aa9808888888880000008
00000000058cc8500e8888e00056650052c850000278e0000056500000058c2500e872000005650008aaaa80089aa980008aa800008aa8008888888880000008
000000005881188508877880000660005218550002c8e000000600000055812500e8c20000006000008aa800008aa80000899800008998000888888008000080
0000000058588585888cc888006556000585250008c8e000005560000052525000e8c80000065500000880000008800000088000000880000088880000800800
000000000055550088800888056cc6500055000088588e0005556000000055000e88588000065550000000000008800000088000000000000008800000088000
00000000007007005500005505c00c50077000005605650005cc660000000770057507500066cc50000000000000000000088000000000000000000000000000
00000000000000000000000000080000000800000000000000000000000b00000030300000000000009a0a900500005000000000000000000000000000000000
0000000000088000000990000089800000898000001cc10000111100000b0000003b30000007700009a77a905006600500000000000000000000000000000000
000000000082280000822800089a98000897980001cddc10011cc110003b3000003b3000007aa7009a7887a90060060000000000000000000000000000000000
000a00000828e2800927a29008a7a800087778000cddddc001cccc10003b3000000b0000007aa700a787787a0600006000073000000b70000000000000000000
009aa9000828828009277290009a9000009790000cddddc001cccc10003b3000000b000000077000a787787a060000600076b300003b67000000000000000000
008aa8000082280000822800008980000089800001cddc10011cc110003b3000003b3000000000009a7887a90060060000b6b300003b6b000000000000000000
0089980000088000000990000008000000080000001cc10000111100000b0000003b30000000000009a77a90500660050033b300003b63000000000000000000
00088000000000000000000000000000000000000000000000000000000b00000030300000000000009aa9000500005000033000000330000000000000000000
005333000053330000000000000000000530033005000030000e0000000000002004400240044004a004400aa004400a00000000000000000000000000000000
053b3330053b3330055555500555555053b33b335b3003b3002e20000e000e00042222400a2222a0042442400024420000000000000000000000000000000000
33bbbb3333bbbb3355655655565555653bbbbbb33bbb3bb302222200002220000242242002422420024224200242242000000000000000000000000000000000
3b8287b33be828b355555555555555553bb67bb33bb67bb3e22622e00226220042266224422662244428a2444428a24400000000000000000000000000000000
3bb33b333bb33b33666666666666666603671730036177300222220000222000422662244226622444268244442a824400000000000000000000000000000000
033333300333333058855885058888500371173033711733002e20000e000e000242242002422420024224200242242000000000000000000000000000000000
00b00300030000b00550055005500550303bb303003bb300000e000000000000042222400a2222a0042442400024420000000000000000000000000000000000
00000000000000000000000000000000030330300003300000000000000000002004400240044004a004400aa004400a00000000000000000000000000000000
0677776000088000000000000cccccc033333333000880000cccccc033333333000000000cc66cc0000000000000000000000000000000000000000000000000
077887700008800009900990cc1111cc3bbbbbb300088000cc1111cc3bbbbbb309900990c166661c000000000000000000000000000000000000000000000000
07888870000000000998a990c11cc11c3bb33bb300000000c11cc11c3bb33bb30998a990c166661c000000000000000000000000000000000000000000000000
078888708808808800800a00c1cccc1c3b3003b388088088c1cccc1c3b3003b300800a00c116611c000000000000000000000000000000000000000000000000
077887708808808800a00800c1cccc1c3b3003b388088088c1cccc1c3b3003b300a00800c116611c000000000000000000000000000000000000000000000000
0677776000000000099a8990c11cc11c3bb33bb300000000c11cc11c3bb33bb3099a8990c165561c000000000000000000000000000000000000000000000000
05dddd500008800009900990cc1111cc3bbbbbb300088000cc1111cc3bbbbbb309900990c161161c000000000000000000000000000000000000000000000000
0000000000088000000000000cccccc033333333000880000cccccc033333333000000000cccccc0000000000000000000000000000000000000000000000000
00000005555555666655555550000000000000055555556666555555500000000000000555555566665555555000000000000005555555666655555550000000
00000000555556666665555500000000000000005555566666655555000000000000000055555666666555550000000000000000555556666665555500000000
00000000055556666665555000000000000000000555566666655550000000000000000005555666666555500000000000000000055556666665555000000000
00000000005556655665550000000000000000000055566556655500000000000000000000555665566555000000000000000000005556655665550000000000
00000000000556666665500000000000000000000005566666655000000000000000000000055666666550000000000000000000000556666665500000000000
00000000000056666665000000000000000000000000566666650000000000000000000000005666666500000000000000000000000056666665000000000000
00000000000006666660000000000000000000000000666666660000000000000000000000000666666000000000000000000000000006666660000000000000
000000000000ddd11ddd000000000000000000000056ddd11ddd650000000000000000000000ddd11ddd000000000000000000000000ddd11ddd000000000000
000000000000ddd55ddd000000000000000000000568ddd55ddd865000000000000000000000ddd55ddd000000000000000000000000ddd55ddd000000000000
000000000006ddd11ddd600000000000000000005688ddd11ddd886500000000000000000006ddd11ddd600000000000000000000000ddd11ddd000000000000
00000000006ddd1111ddd6000000000000000005688ddd1111ddd8865000000000000000006ddd1111ddd6000000000000000000000ddd1111ddd00000000000
00000000065ddd1111ddd5600000000000000006888ddd1611ddd8886000000000000000065ddd6111ddd5600000000000000000000ddd1161ddd00000000000
00000000658ddd5555ddd8560000000000000065888ddd5555ddd8885600000000000000658ddd5555ddd8560000000000000000000ddd5555ddd00000000000
00000000588ddd1111ddd8850000000000000058898ddd1111ddd8988500000000000000588ddd1111ddd8850000000000000000005ddd1111ddd50000000000
0000000068ddd111111ddd86000000000000006898ddd111111ddd89860000000000000068ddd111111ddd86000000000000000000ddd111111ddd0000000000
0000000058ddd111161ddd85000000000000005888ddd111111ddd88850000000000000058ddd111611ddd85000000000000000000ddd161111ddd0000000000
0000000068ddd555555ddd86000000000000006888ddd555555ddd88860000000000000068ddd555555ddd86000000000000000000ddd555555ddd0000000000
000000005ddd11111111ddd500000000000000588ddd11111111ddd885000000000000005ddd11111111ddd500000000000000000ddd11111111ddd000000000
000000006ddd11111111ddd600000000000000688ddd11111111ddd886000000000000006ddd11111111ddd600000000000000000ddd11111111ddd000000000
005500005ddd16111111ddd500005500005500568ddd11116111ddd865005500005500005ddd11111111ddd500005500005500000ddd11111611ddd000005500
05565000ddd5555555555ddd0005655005565005ddd5555555555ddd5005655005565000ddd5555555555ddd0005655005565000ddd5555555555ddd00056550
05565000ddd1111111111ddd0005655005565006ddd1111111111ddd6005655005565000ddd1111111111ddd0005655005565000ddd1111111111ddd00056550
05565000d56651111115665d0005655005565000d56651111115665d0005655005565000d56651111115665d0005655005565000d56651111115665d00056550
05565000d56651111115665d0005655005565000d56651611115665d0005655005565000d56651611115665d0005655005565000d56651611115665d00056550
0556500dd56655555555665dd00565500556500dd56655555555665dd00565500556500dd56655555555665dd00565500556500dd56655555555665dd0056550
0556500dd56651111115665dd00565500556500dd56651111115665dd00565500556500dd56651111115665dd00565500556500dd56651111115665dd0056550
0556500dd56651111115665dd00565500556500dd56651111115665dd00565500556500dd56651111115665dd00565500556500dd56651111115665dd0056550
05565000056650000005665000056550055650000566500000056650000565500556500005665000000566500005655005565000056650000005665000056550
0556500000cc00000000cc00000565500556500000cc00000000cc00000565500556500000cc00000000cc00000565500556500000cc00000000cc0000056550
0090000000aa00000000aa00000009000080000000aa00000000aa00000008000090000000aa00000000aa00000009000080000000aa00000000aa0000000800
00000000009900000000990000000000000000000099000000009900000000000000000000990000000099000000000000000000009900000000990000000000
000000000000000000000000000000000000000000aa00000000aa0000000000000000000000000000000000000000000000000000aa00000000aa0000000000
